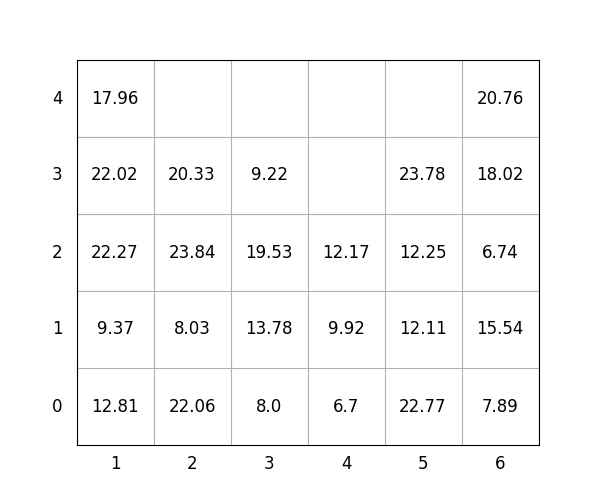

Source data for this figure (header and first rows):
idx, loc_x, loc_y, loc_z, weight, group, score, seq, reloc, size(ft)
1, 6, 0, 0, 7.89, 0, 7.89, 0, 0, 20
2, 5, 0, 0, 22.77, 2, 222.8, 0, 0, 20
3, 5, 0, 1, 12.11, 3, 312.1, 0, 0, 20
4, 4, 0, 0, 6.7, 3, 306.7, 0, 0, 20
5, 3, 0, 0, 8.0, 3, 308.0, 0, 1.0, 20
6, 1, 0, 0, 12.81, 1, 112.8, 1, 1.0, 20
7, 5, 0, 2, 12.25, 3, 312.2, 2, 0, 20
8, 3, 0, 1, 13.78, 2, 213.8, 3, 1.0, 20
9, 1, 0, 1, 9.37, 1, 109.4, 4, 1.0, 20
10, 6, 0, 1, 15.54, 0, 15.54, 5, 0, 20
11, 3, 0, 2, 19.53, 2, 219.5, 6, 1.0, 20
12, 3, 0, 3, 9.22, 2, 209.2, 7, 1.0, 20
13, 6, 0, 2, 6.74, 1, 106.7, 8, 0, 20
14, 5, 0, 3, 23.78, 3, 323.8, 9, 0, 20
15, 2, 0, 0, 22.06, 0, 22.06, 10, 0, 20
16, 6, 0, 3, 18.02, 1, 118, 11, 0, 20
17, 2, 0, 1, 8.03, 1, 108, 12, 0, 20
18, 4, 0, 1, 9.92, 3, 309.9, 13, 0, 20
19, 4, 0, 2, 12.17, 3, 312.2, 14, 0, 20
20, 1, 0, 2, 22.27, 0, 22.27, 15, 1.0, 20
21, 2, 0, 2, 23.84, 1, 123.8, 16, 0, 20
22, 1, 0, 3, 22.02, 0, 22.02, 17, 1.0, 20
23, 6, 0, 4, 20.76, 1, 120.8, 18, 0, 20
24, 1, 0, 4, 17.96, 0, 17.96, 19, 1.0, 20
25, 2, 0, 3, 20.33, 3, 320.3, 20, 0, 20
